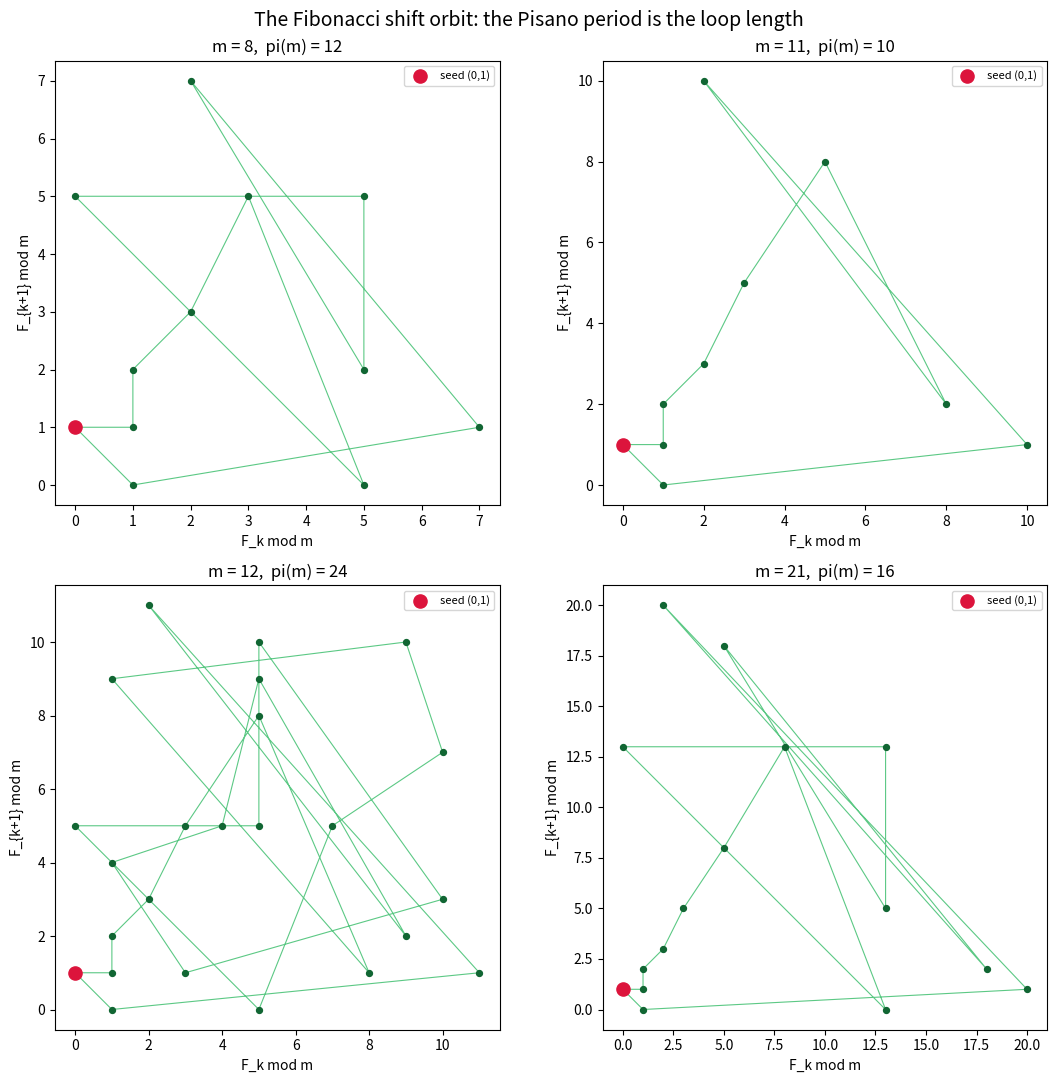

Reproduce this figure in Python.
"""Visualization: the orbit of the Fibonacci shift Q on (Z/mZ)^2.

Plots, for a chosen modulus m, the cycle of states (F_k mod m, F_{k+1} mod m)
for k = 0..pi(m)-1 as a closed path on the m x m torus of residues, making the
period pi(m) literally visible as the length of the loop that returns to (0,1).
Requires matplotlib.
"""
from __future__ import annotations
import matplotlib.pyplot as plt

def pisano_period(m: int) -> int:
    if m == 1:
        return 1
    a, b = 0, 1
    for k in range(1, 6 * m + 1):
        a, b = b % m, (a + b) % m
        if a == 0 and b == 1:
            return k
    raise RuntimeError

def orbit(m: int):
    a, b = 0, 1
    xs, ys = [a], [b]
    pi = pisano_period(m)
    for _ in range(pi):
        a, b = b % m, (a + b) % m
        xs.append(a); ys.append(b)
    return xs, ys, pi

def main() -> None:
    fig, axes = plt.subplots(2, 2, figsize=(11, 11))
    for ax, m in zip(axes.ravel(), [8, 11, 12, 21]):
        xs, ys, pi = orbit(m)
        ax.plot(xs, ys, "-", lw=0.8, color="#3b6", alpha=0.8)
        ax.scatter(xs, ys, s=18, color="#163", zorder=3)
        ax.scatter([0], [1], s=90, color="crimson", zorder=4, label="seed (0,1)")
        ax.set_title(f"m = {m},  pi(m) = {pi}")
        ax.set_xlabel("F_k mod m"); ax.set_ylabel("F_{k+1} mod m")
        ax.set_aspect("equal"); ax.legend(loc="upper right", fontsize=8)
    fig.suptitle("The Fibonacci shift orbit: the Pisano period is the loop length",
                 fontsize=14)
    fig.tight_layout()
    fig.savefig("pisano_orbits.png", dpi=140)
    print("wrote pisano_orbits.png")

if __name__ == "__main__":
    main()
